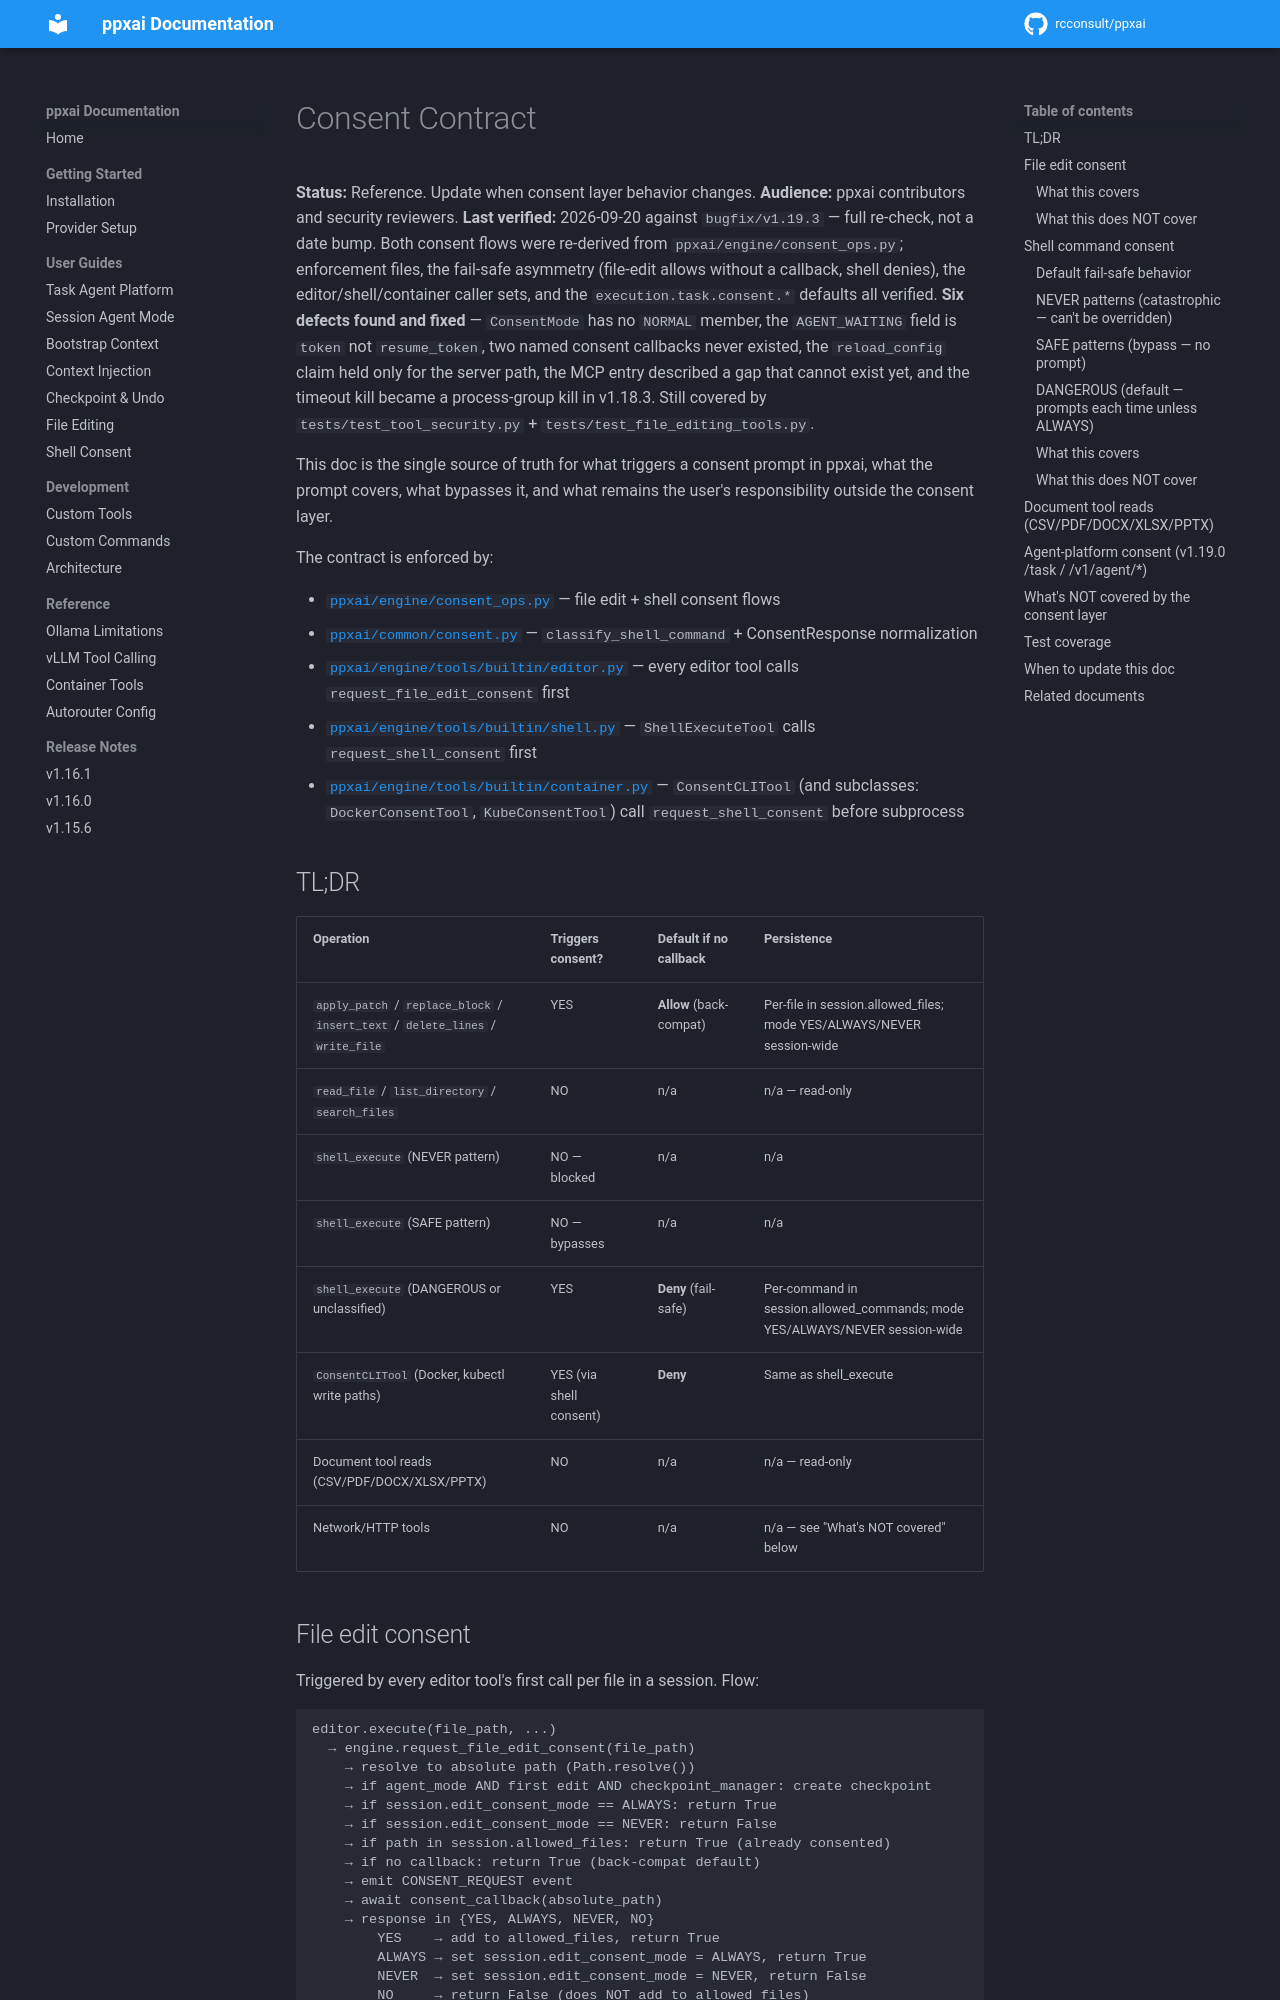

repository: rcconsult/ppxai · page: 1.19.4/consent-contract/index.html · generator: mkdocs

# Consent Contract

**Status:** Reference. Update when consent layer behavior changes.
**Audience:** ppxai contributors and security reviewers.
**Last verified:** 2026-09-20 against `bugfix/v1.19.3` — full re-check,
not a date bump. Both consent flows were re-derived from
`ppxai/engine/consent_ops.py`; enforcement files, the fail-safe
asymmetry (file-edit allows without a callback, shell denies), the
editor/shell/container caller sets, and the `execution.task.consent.*`
defaults all verified. **Six defects found and fixed** — `ConsentMode`
has no `NORMAL` member, the `AGENT_WAITING` field is `token` not
`resume_token`, two named consent callbacks never existed, the
`reload_config` claim held only for the server path, the MCP entry
described a gap that cannot exist yet, and the timeout kill became a
process-group kill in v1.18.3. Still covered by
`tests/test_tool_security.py` + `tests/test_file_editing_tools.py`.

This doc is the single source of truth for what triggers a consent
prompt in ppxai, what the prompt covers, what bypasses it, and what
remains the user's responsibility outside the consent layer.

The contract is enforced by:

- [`ppxai/engine/consent_ops.py`](../ppxai/engine/consent_ops.py)
  — file edit + shell consent flows
- [`ppxai/common/consent.py`](../ppxai/common/consent.py)
  — `classify_shell_command` + ConsentResponse normalization
- [`ppxai/engine/tools/builtin/editor.py`](../ppxai/engine/tools/builtin/editor.py)
  — every editor tool calls `request_file_edit_consent` first
- [`ppxai/engine/tools/builtin/shell.py`](../ppxai/engine/tools/builtin/shell.py)
  — `ShellExecuteTool` calls `request_shell_consent` first
- [`ppxai/engine/tools/builtin/container.py`](../ppxai/engine/tools/builtin/container.py)
  — `ConsentCLITool` (and subclasses: `DockerConsentTool`,
  `KubeConsentTool`) call `request_shell_consent` before subprocess

## TL;DR

| Operation | Triggers consent? | Default if no callback | Persistence |
|---|---|---|---|
| `apply_patch` / `replace_block` / `insert_text` / `delete_lines` / `write_file` | YES | **Allow** (back-compat) | Per-file in session.allowed_files; mode YES/ALWAYS/NEVER session-wide |
| `read_file` / `list_directory` / `search_files` | NO | n/a | n/a — read-only |
| `shell_execute` (NEVER pattern) | NO — blocked | n/a | n/a |
| `shell_execute` (SAFE pattern) | NO — bypasses | n/a | n/a |
| `shell_execute` (DANGEROUS or unclassified) | YES | **Deny** (fail-safe) | Per-command in session.allowed_commands; mode YES/ALWAYS/NEVER session-wide |
| `ConsentCLITool` (Docker, kubectl write paths) | YES (via shell consent) | **Deny** | Same as shell_execute |
| Document tool reads (CSV/PDF/DOCX/XLSX/PPTX) | NO | n/a | n/a — read-only |
| Network/HTTP tools | NO | n/a | n/a — see "What's NOT covered" below |

## File edit consent

Triggered by every editor tool's first call per file in a session. Flow:

```
editor.execute(file_path, ...)
  → engine.request_file_edit_consent(file_path)
    → resolve to absolute path (Path.resolve())
    → if agent_mode AND first edit AND checkpoint_manager: create checkpoint
    → if session.edit_consent_mode == ALWAYS: return True
    → if session.edit_consent_mode == NEVER: return False
    → if path in session.allowed_files: return True (already consented)
    → if no callback: return True (back-compat default)
    → emit CONSENT_REQUEST event
    → await consent_callback(absolute_path)
    → response in {YES, ALWAYS, NEVER, NO}
        YES    → add to allowed_files, return True
        ALWAYS → set session.edit_consent_mode = ALWAYS, return True
        NEVER  → set session.edit_consent_mode = NEVER, return False
        NO     → return False (does NOT add to allowed_files)
```
